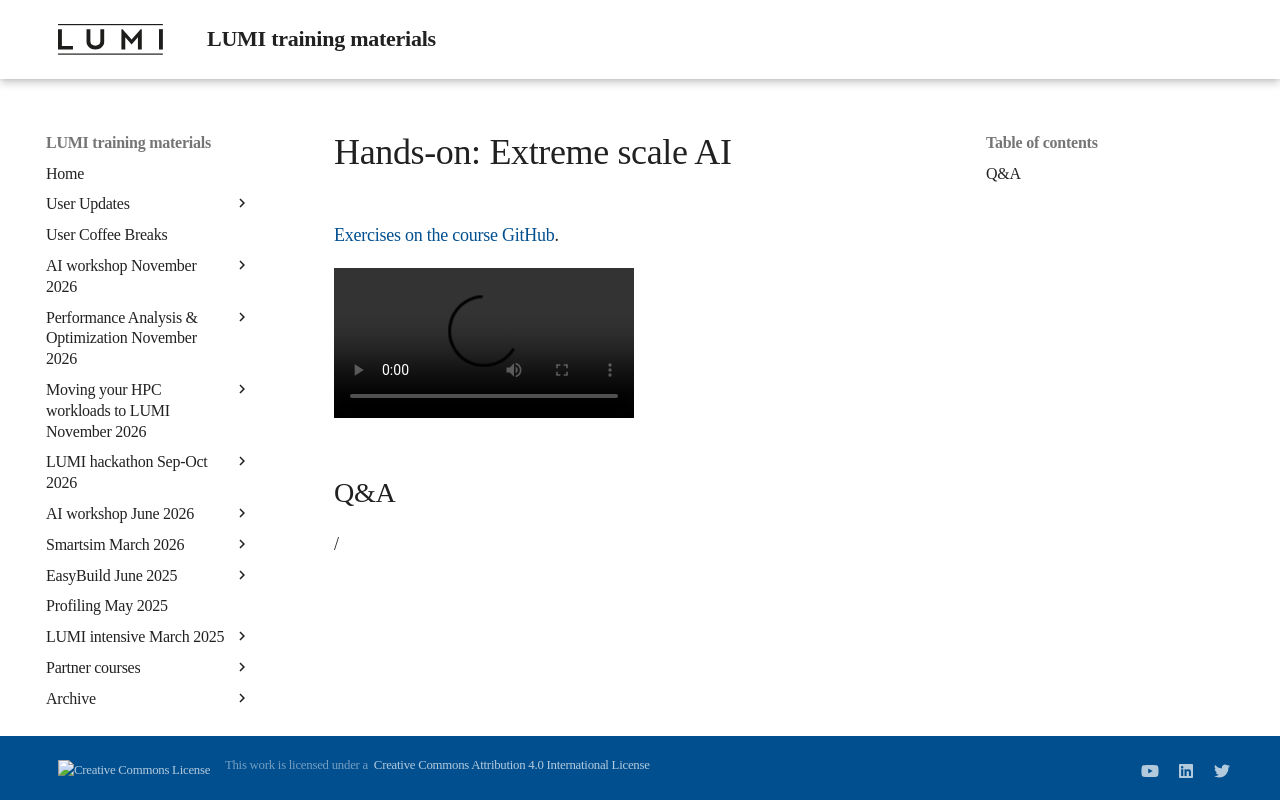

repository: Lumi-supercomputer/LUMI-training-materials · page: ai-20261125/E09_ExtremeScale/index.html · generator: mkdocs

# Hands-on: Extreme scale AI

<!--
[Exercises on the course GitHub](https://github.com/Lumi-supercomputer/Getting_Started_with_AI_workshop/tree/ai-20261125/09_Extreme_scale_AI).
-->

[Exercises on the course GitHub](https://github.com/Lumi-supercomputer/Getting_Started_with_AI_workshop/tree/main/09_Extreme_scale_AI).

<!--
A video recording of the discussion of the solution will follow.
-->

<!--
<video src="https://462000265.lumidata.eu/ai-20261125/recordings/LUMI-ai-20261125-E09_ExtremeScale.mp4" controls="controls"></video>
-->


## Q&A

/
